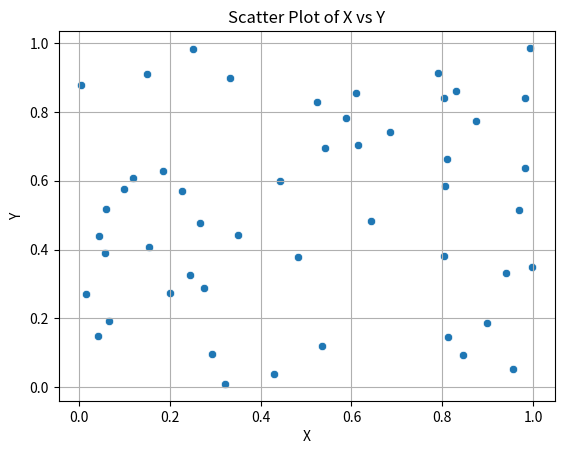

Reproduce this figure in Python.
import numpy as np
import seaborn as sns
import pandas as pd
from matplotlib import pyplot as plt


def create_scatter_plot(data):
    """
    Creates a scatter plot using Seaborn.

    Parameters:
    data (DataFrame): A DataFrame containing 'x' and 'y' columns.
    """
    fig, _ = plt.subplots()
    sns.scatterplot(x='x', y='y', data=data)
    plt.title('Scatter Plot of X vs Y')
    plt.xlabel('X')
    plt.ylabel('Y')
    plt.grid(True)
    plt.show()
    return fig



# Example data
data = pd.DataFrame({
    'x': np.random.rand(50),
    'y': np.random.rand(50)
})
create_scatter_plot(data)
